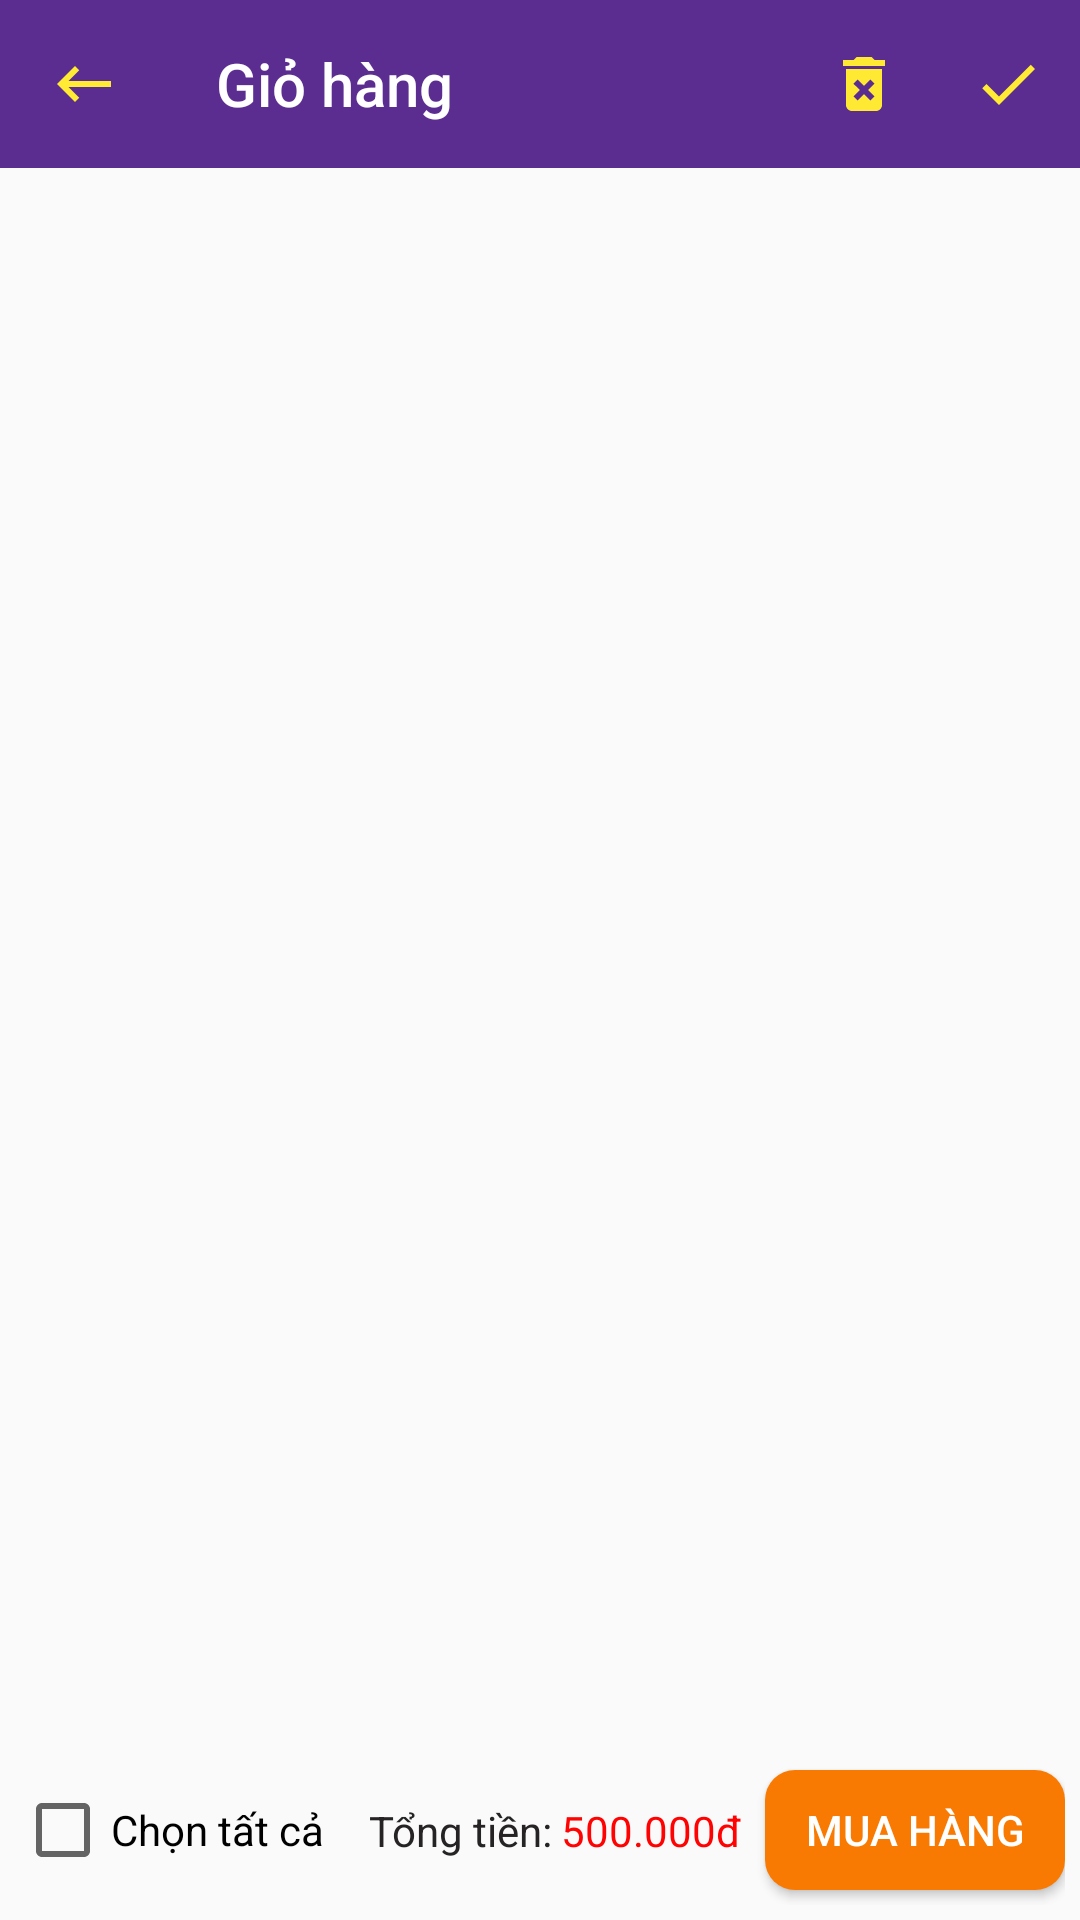

Layout XML and referenced resources for this Android screen:
<!-- AndroidManifest.xml: application theme AppTheme -->
<!-- res/layout/activity_basket.xml -->
<?xml version="1.0" encoding="utf-8"?>
<androidx.constraintlayout.widget.ConstraintLayout xmlns:android="http://schemas.android.com/apk/res/android"
    xmlns:app="http://schemas.android.com/apk/res-auto"
    xmlns:tools="http://schemas.android.com/tools"
    android:id="@+id/coordinatorLayout"
    android:layout_width="match_parent"
    android:layout_height="match_parent"
    android:orientation="vertical"
    tools:context=".activity.BasketActivity">

    <androidx.appcompat.widget.Toolbar
        android:id="@+id/toolbarorder"
        android:layout_width="match_parent"
        android:layout_height="wrap_content"
        android:background="@color/colorToolbar"
        app:layout_constraintEnd_toEndOf="parent"
        app:layout_constraintStart_toStartOf="parent"
        app:layout_constraintTop_toTopOf="parent"
        app:navigationIcon="@drawable/ic_back"
        app:title="Giỏ hàng"
        app:titleTextColor="#fff"
        tools:ignore="MissingConstraints"
        app:menu="@menu/menu_order"
        />

    <ListView
        android:id="@+id/listvieworder"
        android:layout_width="0dp"
        android:layout_height="0dp"
        android:dividerHeight="2dp"
        app:layout_constraintBottom_toTopOf="@+id/include3"
        app:layout_constraintEnd_toEndOf="parent"
        app:layout_constraintStart_toStartOf="parent"
        app:layout_constraintTop_toBottomOf="@+id/toolbarorder">

    </ListView>

    <include
        android:id="@+id/include3"
        layout="@layout/navigation_bottom_order"
        android:layout_width="0dp"
        android:layout_height="60dp"
        app:layout_constraintBottom_toBottomOf="parent"
        app:layout_constraintEnd_toEndOf="parent"
        app:layout_constraintStart_toStartOf="parent" />

</androidx.constraintlayout.widget.ConstraintLayout>
<!-- res/layout/navigation_bottom_order.xml (included above) -->
<?xml version="1.0" encoding="utf-8"?>
<androidx.constraintlayout.widget.ConstraintLayout xmlns:android="http://schemas.android.com/apk/res/android"
    xmlns:app="http://schemas.android.com/apk/res-auto"
    xmlns:tools="http://schemas.android.com/tools"
    android:layout_width="match_parent"
    android:layout_height="60dp"
    android:orientation="vertical"
    android:padding="5dp">

    <CheckBox
        android:id="@+id/ckSelAll"
        android:layout_width="wrap_content"
        android:layout_height="wrap_content"
        android:text="Chọn tất cả"
        android:textColor="#000000"
        android:textSize="14sp"
        app:layout_constraintBottom_toBottomOf="parent"
        app:layout_constraintStart_toStartOf="parent"
        app:layout_constraintTop_toTopOf="parent" />

    <TextView
        android:id="@+id/textView2"
        android:layout_width="wrap_content"
        android:layout_height="wrap_content"
        android:layout_marginEnd="3dp"
        android:layout_marginRight="3dp"
        android:text="Tổng tiền:"
        android:textColor="#252323"
        android:textSize="14sp"
        app:layout_constraintBottom_toBottomOf="parent"
        app:layout_constraintEnd_toStartOf="@+id/txtThanhTien"
        app:layout_constraintHorizontal_bias="1.0"
        app:layout_constraintStart_toEndOf="@+id/ckSelAll"
        app:layout_constraintTop_toTopOf="parent" />

    <TextView
        android:id="@+id/txtThanhTien"
        android:layout_width="wrap_content"
        android:layout_height="wrap_content"
        android:layout_marginEnd="8dp"
        android:layout_marginRight="8dp"
        android:text="500.000đ"
        android:textColor="#FF0202"
        android:textSize="14sp"
        app:layout_constraintBottom_toBottomOf="parent"
        app:layout_constraintEnd_toStartOf="@+id/btMuaHang"
        app:layout_constraintTop_toTopOf="parent" />

    <Button
        android:id="@+id/btMuaHang"
        android:layout_width="100dp"
        android:layout_height="40dp"
        android:layout_marginStart="162dp"
        android:layout_marginLeft="162dp"
        android:background="@drawable/btn_radius_mua"
        android:text="Mua hàng"
        android:textColor="#fff"
        app:layout_constraintBottom_toBottomOf="parent"
        app:layout_constraintEnd_toEndOf="parent"
        app:layout_constraintHorizontal_bias="1.0"
        app:layout_constraintStart_toEndOf="@+id/ckSelAll"
        app:layout_constraintTop_toTopOf="parent" />

</androidx.constraintlayout.widget.ConstraintLayout>
<!-- resources referenced by this layout -->
<resources>
  <color name="colorToolbar">#5c2d90</color>
  <!-- drawable btn_radius_mua (drawable) -->
  <?xml version="1.0" encoding="utf-8"?>
  <shape android:shape="rectangle"
      xmlns:android="http://schemas.android.com/apk/res/android">
      <corners android:radius="10dp"/>
      <solid android:color="#f97a02"/>
  </shape>
  <!-- drawable ic_back (drawable) -->
  <vector android:height="24dp" android:tint="#FFEB33"
      android:viewportHeight="24.0" android:viewportWidth="24.0"
      android:width="24dp" xmlns:android="http://schemas.android.com/apk/res/android">
      <path android:fillColor="#FF000000" android:pathData="M21,11H6.83l3.58,-3.59L9,6l-6,6 6,6 1.41,-1.41L6.83,13H21z"/>
  </vector>
  <style name="AppTheme" parent="Theme.AppCompat.Light.NoActionBar">
          
          <item name="colorPrimary">@color/colorPrimary</item>
          <item name="colorPrimaryDark">@color/colorForeign</item>
          <item name="colorAccent">@color/colorAccent</item>
      </style>
  <color name="colorPrimary">#6200EE</color>
  <color name="colorForeign">#FF8043D8</color>
  <color name="colorAccent">#03DAC5</color>
</resources>
